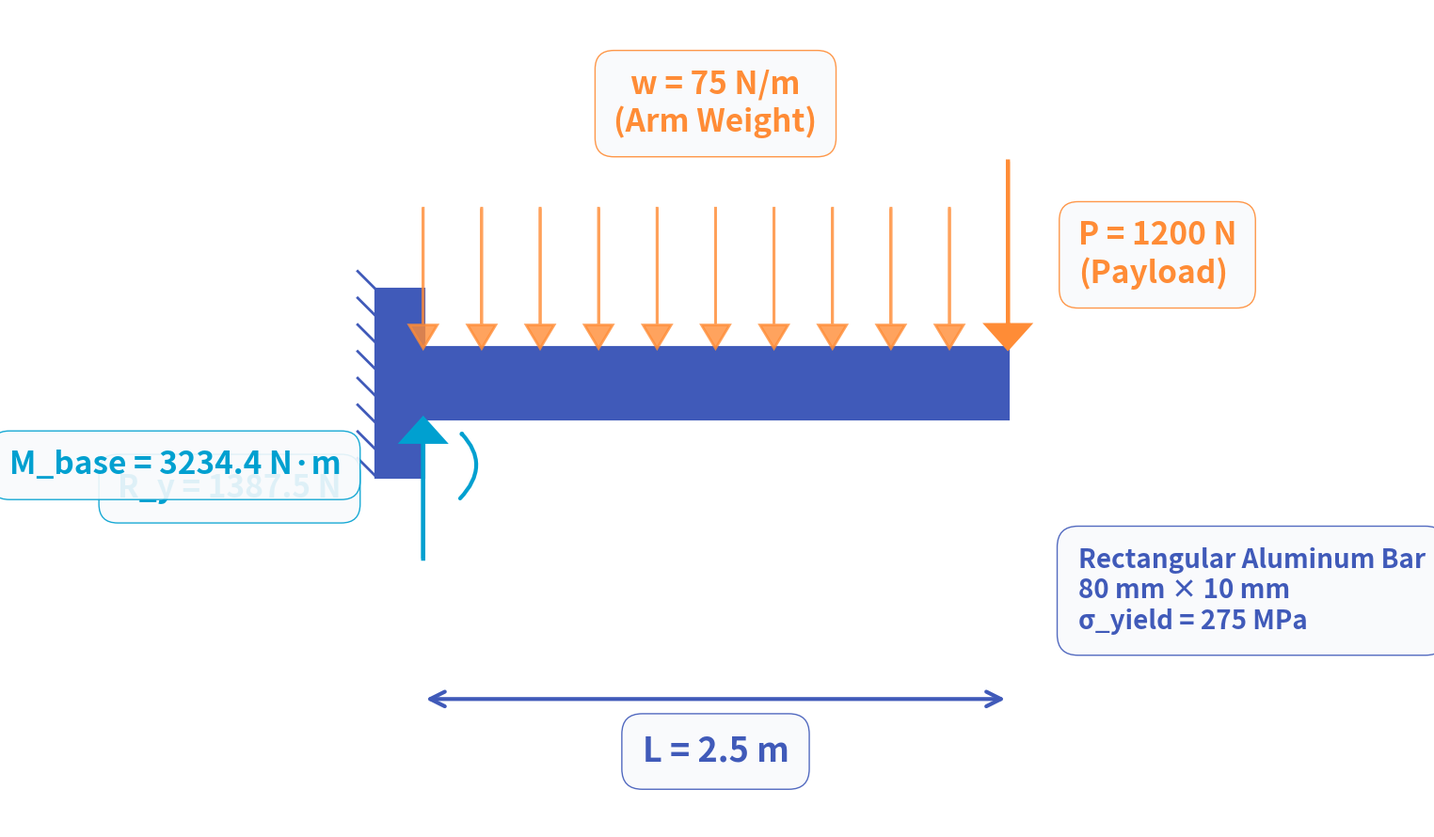
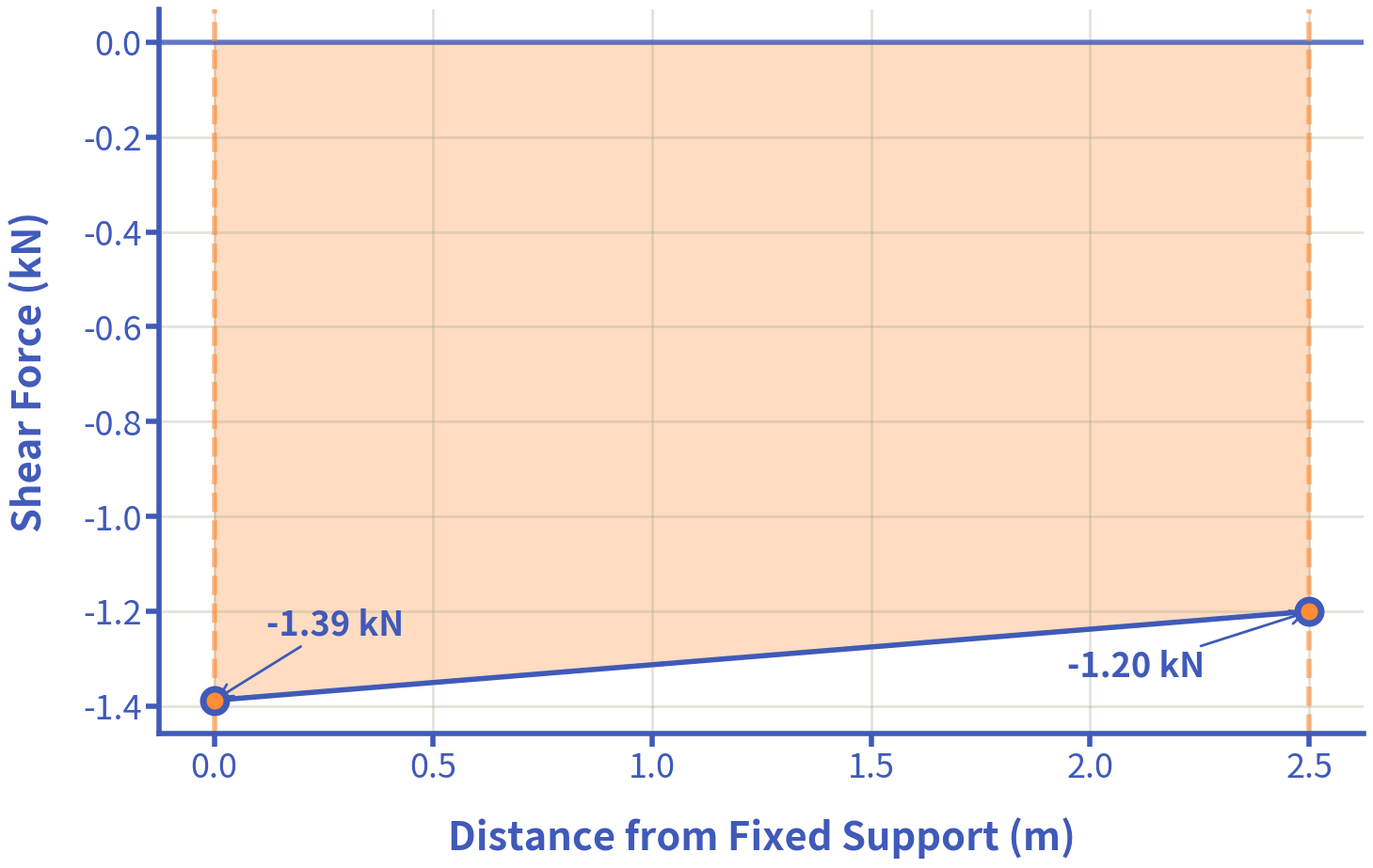
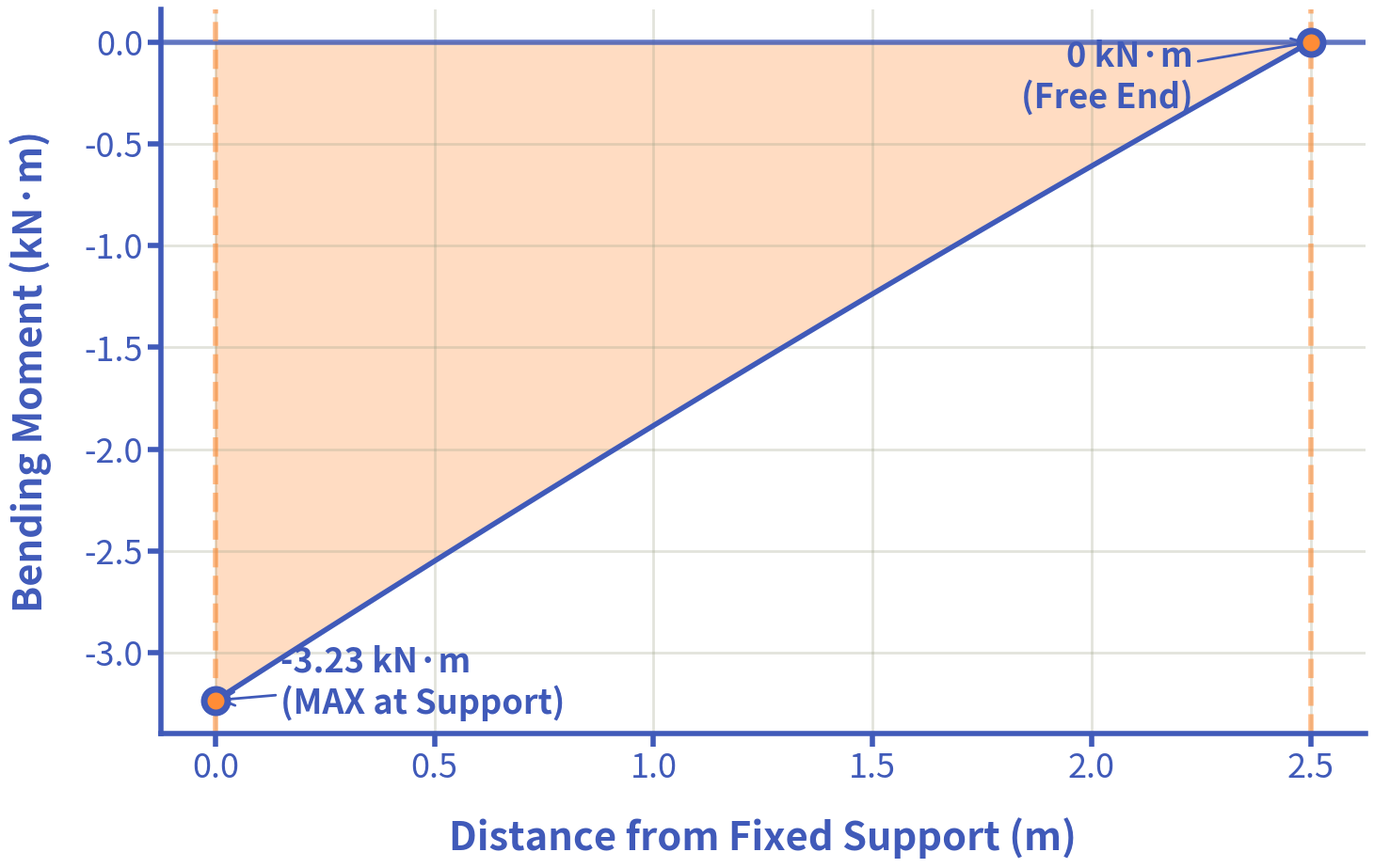

Write the Python code that produced these figures, in order.
#!/usr/bin/env python3
"""
Semi-Automatic Robotic Arm Cantilever Analysis (Mechatronics)
Application 1 from Lesson 2.2: Bending Stresses in Simple Beams

This program calculates and visualizes:
1. Support reaction forces and moment
2. Shear force diagram (two-region distribution)
3. Bending moment diagram (maximum at fixed support)
4. Maximum bending stresses
5. Safety factor assessment

Problem Parameters:
- Rectangular aluminum bar: 80 mm × 10 mm
- Total arm length: 2.5 m cantilever from fixed support
- Fixed support at base (left end)
- Distributed load: w = 75 N/m along entire length (arm weight)
- Concentrated load: P = 1200 N downward at free end (payload)
- Second moment of area: I = 5.33 × 10⁶ mm⁴
- Distance to extreme fiber: c = 40 mm
- Material: Aluminum alloy (σ_yield = 275 MPa)
- Safety factor required: 3.0
- Application: Semi-automatic manufacturing assembly arm
"""

import numpy as np
import matplotlib
matplotlib.use("Agg")   # Non-GUI backend, perfect for saving plots
import matplotlib.pyplot as plt
import matplotlib.patches as patches
from matplotlib.patches import FancyBboxPatch
import warnings
warnings.filterwarnings('ignore')

# Set up matplotlib for mobile-friendly plots with transparent background
plt.rcParams.update({
    'font.size': 28,
    'axes.titlesize': 32,
    'axes.labelsize': 30,
    'xtick.labelsize': 26,
    'ytick.labelsize': 26,
    'legend.fontsize': 26,
    'figure.titlesize': 34,
    'lines.linewidth': 5,
    'axes.linewidth': 4,
    'xtick.major.width': 4,
    'ytick.major.width': 4,
    'xtick.major.size': 10,
    'ytick.major.size': 10,
    'figure.facecolor': 'none',
    'axes.facecolor': 'none',
    'savefig.facecolor': 'none',
    'savefig.edgecolor': 'none'
})

# Color scheme matching SVG colors
COLORS = {
    'beam': '#405ab9',           # Blue from SVG axes
    'load_arrow': '#ff8c36',     # Orange from SVG
    'reaction': '#00a0d0',       # Light blue from SVG
    'spring': '#00d000',         # Green for spring
    'shear_pos': '#405ab9',      # Blue for positive shear
    'shear_neg': '#ff8c36',      # Orange for negative shear
    'moment_pos': '#405ab9',     # Blue for positive moment
    'moment_neg': '#ff8c36',     # Orange for negative moment
    'text': '#405ab9',           # Blue for all text/axes/labels
    'grid': '#9ea388',           # Gray-green from SVG
    'support': '#405ab9',        # Blue for supports
    'wire': '#FFD700'            # Gold for overhead wire
}

class RoboticArmCantileverAnalysis:
    def __init__(self):
        # Beam geometry (all in mm)
        self.L = 2500  # Total arm length (cantilever)

        # Loads
        self.w = 75  # N/m, distributed load (arm weight)
        self.P = 1200  # N, concentrated load at free end (payload)

        # Beam properties
        self.width = 80  # mm, rectangular bar width
        self.thickness = 10  # mm, rectangular bar thickness
        self.I = 5.33e6  # mm⁴ (given)
        self.c = 40  # mm (distance from neutral axis to extreme fiber = thickness/2)
        self.sigma_yield = 275  # MPa
        self.S = self.I / self.c  # Section modulus
        self.required_SF = 3.0  # Required safety factor

        # Calculate reactions
        self.calculate_reactions()

    def verify_section_properties(self):
        """Verify the given section properties match the rectangular bar geometry."""
        # For rectangular cross-section: I = b×h³/12 (about neutral axis)
        I_calculated = (self.width * self.thickness**3) / 12
        print(f"\n🔍 SECTION PROPERTY VERIFICATION:")
        print(f"Given I = {self.I/1e6:.2f}×10⁶ mm⁴")
        print(f"Calculated I = b×h³/12 = {self.width}×{self.thickness}³/12 = {I_calculated/1e6:.2f}×10⁶ mm⁴")

        if abs(I_calculated - self.I) / self.I < 0.05:
            print("✅ Section properties match rectangular bar geometry")
        else:
            print("⚠️  Minor discrepancy - using given values for analysis")

    def calculate_reactions(self):
        """Calculate support reactions using equilibrium equations."""
        print("="*80)
        print("SEMI-AUTOMATIC ROBOTIC ARM CANTILEVER ANALYSIS")
        print("FIXED SUPPORT AT BASE (CANTILEVER BEAM)")
        print("="*80)
        print("\n📊 PROBLEM SETUP:")
        print(f"• Total arm length: {self.L/1000:.1f} m (cantilever)")
        print(f"• Distributed load: w = {self.w} N/m along entire length (arm weight)")
        print(f"• Concentrated load: P = {self.P} N at free end (payload)")
        print(f"• Rectangular bar: {self.width} mm × {self.thickness} mm")
        print(f"• Section properties: I = {self.I/1e6:.2f}×10⁶ mm⁴, c = {self.c} mm")
        print(f"• Material: Aluminum alloy (σ_yield = {self.sigma_yield} MPa)")
        print(f"• Required safety factor: {self.required_SF}")

        self.verify_section_properties()

        # Total distributed load
        self.W_total = self.w * (self.L / 1000)  # Convert L to meters

        # Calculate vertical reaction at fixed support
        # ΣF_y = 0: R_y - P - W_total = 0
        self.R_y = self.P + self.W_total

        # Calculate moment at fixed support
        # ΣM_base = 0: M_base - P × L - W_total × (L/2) = 0
        self.M_base = self.P * (self.L / 1000) + self.W_total * (self.L / 1000 / 2)

        print(f"\n🔧 REACTION FORCE CALCULATIONS:")
        print(f"\n1. Total distributed load:")
        print(f"   W_total = w × L = {self.w} × {self.L/1000:.1f} = {self.W_total:.1f} N")

        print(f"\n2. Vertical reaction at fixed support (from force equilibrium):")
        print(f"   ΣF_y = 0: R_y - P - W_total = 0")
        print(f"   R_y = {self.P} + {self.W_total:.1f} = {self.R_y:.1f} N (upward)")

        print(f"\n3. Moment reaction at fixed support (from moment equilibrium):")
        print(f"   ΣM_base = 0: M_base - P × L - W_total × (L/2) = 0")
        print(f"   M_base = {self.P} × {self.L/1000:.1f} + {self.W_total:.1f} × {self.L/1000/2:.2f}")
        print(f"   M_base = {self.M_base:.3f} N·m (counterclockwise)")

        # Verification
        print(f"\n✅ Equilibrium verification:")
        sum_Fy = self.R_y - self.P - self.W_total
        sum_M = self.M_base - self.P * (self.L/1000) - self.W_total * (self.L/1000/2)
        print(f"• ΣF_y = {self.R_y:.1f} - {self.P} - {self.W_total:.1f} = {sum_Fy:.2f} ≈ 0 ✓")
        print(f"• ΣM_base = {self.M_base:.3f} - {self.P * (self.L/1000):.0f} - {self.W_total * (self.L/1000/2):.3f} = {sum_M:.3f} ≈ 0 ✓")

    def calculate_shear_forces(self, x_points):
        """Calculate shear forces at given x positions (in m from fixed support)."""
        V = np.zeros_like(x_points)

        for i, x in enumerate(x_points):
            # V(x) = -(wL + P) + w×x
            # V(x) = -1387.5 + 75×x
            V[i] = -(self.w * (self.L/1000) + self.P) + self.w * x

        return V

    def calculate_moments(self, x_points):
        """Calculate bending moments at given x positions (in m from fixed support)."""
        M = np.zeros_like(x_points)

        for i, x in enumerate(x_points):
            # M(x) = -M_base + R_y × x - w × x²/2
            # M(x) = -3234.375 + 1387.5×x - 37.5×x²
            M[i] = -self.M_base + self.R_y * x - (self.w * x**2) / 2

        return M

    def find_critical_values(self):
        """Find maximum and minimum shear forces and bending moments."""
        # Create fine grid for analysis
        x_fine = np.linspace(0, self.L/1000, 1000)
        V_fine = self.calculate_shear_forces(x_fine)
        M_fine = self.calculate_moments(x_fine)

        # Find maximum absolute values
        V_max = np.max(V_fine)
        V_min = np.min(V_fine)
        M_max = np.max(M_fine)  # This will be 0 (at free end)
        M_min = np.min(M_fine)  # This will be negative (at fixed support)

        # Find locations
        V_max_idx = np.argmax(V_fine)
        V_min_idx = np.argmin(V_fine)
        M_max_idx = np.argmax(M_fine)
        M_min_idx = np.argmin(M_fine)

        self.critical_results = {
            'V_max': V_max, 'V_max_x': x_fine[V_max_idx],
            'V_min': V_min, 'V_min_x': x_fine[V_min_idx],
            'M_max': M_max, 'M_max_x': x_fine[M_max_idx],
            'M_min': M_min, 'M_min_x': x_fine[M_min_idx]
        }

        # Calculate stresses (M in N·m, S in mm³, result in MPa)
        # Maximum stress occurs at fixed support where |M| is maximum
        M_max_abs = abs(M_min)  # Maximum absolute moment at fixed support
        sigma_max = (M_max_abs * 1000) / self.S  # Convert N·m to N·mm, divide by S in mm³

        print(f"\n📈 CRITICAL VALUES:")
        print(f"\nShear force distribution:")
        print(f"• At fixed support (x=0): V = {V_min:.1f} N (most negative)")
        print(f"• At free end (x={self.L/1000:.1f}m): V = {V_max:.1f} N (least negative)")
        print(f"• Linear variation: V(x) = -{self.R_y:.1f} + {self.w}×x")

        print(f"\nBending moment distribution:")
        print(f"• At fixed support (x=0): M = {M_min:.3f} N·m (maximum magnitude, negative)")
        print(f"• At free end (x={self.L/1000:.1f}m): M = {M_max:.1f} N·m (zero)")
        print(f"• Parabolic variation: M(x) = {-self.M_base:.3f} + {self.R_y:.1f}×x - {self.w/2:.1f}×x²")

        print(f"\n🔬 STRESS ANALYSIS:")
        print(f"Section modulus: S = I/c = {self.S/1000:.2f}×10³ mm³")
        print(f"Maximum bending stress: σ_max = |M|×c/I = {sigma_max:.1f} MPa")
        print(f"Critical location: Fixed support (x = 0 m)")
        print(f"Stress distribution at fixed support:")
        print(f"  • Tension: +{sigma_max:.1f} MPa (top fiber)")
        print(f"  • Compression: -{sigma_max:.1f} MPa (bottom fiber)")

        # Safety factor assessment
        safety_factor = self.sigma_yield / sigma_max
        print(f"\n🛡️ SAFETY ASSESSMENT:")
        print(f"Yield strength: σ_yield = {self.sigma_yield} MPa")
        print(f"Actual safety factor: SF = {safety_factor:.1f}")
        print(f"Required safety factor: SF = {self.required_SF}")

        if safety_factor >= self.required_SF:
            print(f"✅ Design is ADEQUATE (SF = {safety_factor:.1f} > {self.required_SF})")
            print(f"   High safety margin intentional for:")
            print(f"   - Dynamic loading (payload pickup/release)")
            print(f"   - Vibration effects (arm motion cycles)")
            print(f"   - Fatigue resistance (repetitive operations)")
            print(f"   - Worker safety (manufacturing environment)")
        else:
            print(f"❌ Design is INADEQUATE (SF = {safety_factor:.1f} < {self.required_SF})")

        # Store for plotting
        self.sigma_max = sigma_max
        self.safety_factor = safety_factor

    def create_loading_diagram(self):
        """Create loading diagram showing fixed support, beam, distributed load, and concentrated load."""
        fig, ax = plt.subplots(figsize=(16, 10))

        # Beam representation
        beam_height = 0.3
        beam_y = 0
        beam = patches.Rectangle((0, beam_y - beam_height/2), self.L/1000, beam_height,
                               facecolor=COLORS['beam'], edgecolor=COLORS['text'], linewidth=3)
        ax.add_patch(beam)

        # Fixed support at left (base)
        support_width = 0.2
        support_height = 0.8
        support = patches.Rectangle((-support_width, beam_y - support_height/2), support_width, support_height,
                                  facecolor=COLORS['support'], edgecolor=COLORS['text'], linewidth=3)
        ax.add_patch(support)

        # Hatching for fixed support
        for i in range(8):
            y_offset = -support_height/2 + i * support_height/7
            ax.plot([-support_width, -support_width - 0.08],
                   [beam_y + y_offset, beam_y + y_offset + 0.08],
                   color=COLORS['text'], linewidth=2)

        # Distributed load (downward arrows along beam)
        n_arrows = 10
        arrow_spacing = (self.L/1000) / n_arrows
        arrow_length = 0.6
        arrow_width = 0.12

        for i in range(n_arrows + 1):
            x_arrow = i * arrow_spacing
            ax.arrow(x_arrow, beam_y + beam_height/2 + arrow_length, 0, -arrow_length + 0.1,
                    head_width=arrow_width, head_length=0.1, fc=COLORS['load_arrow'],
                    ec=COLORS['load_arrow'], linewidth=2, alpha=0.8)

        # Distributed load label
        ax.text(self.L/2000, beam_y + beam_height/2 + arrow_length + 0.3,
               f'w = {self.w} N/m\n(Arm Weight)', ha='center', va='bottom',
               fontsize=24, color=COLORS['load_arrow'], weight='bold',
               bbox=dict(boxstyle='round,pad=0.6', facecolor='#F8FAFC',
                        edgecolor=COLORS['load_arrow'], alpha=0.9))

        # Concentrated load at free end (downward)
        conc_arrow_length = 0.8
        conc_arrow_width = 0.18
        ax.arrow(self.L/1000, beam_y + beam_height/2 + conc_arrow_length, 0, -conc_arrow_length + 0.1,
                head_width=conc_arrow_width, head_length=0.1, fc=COLORS['load_arrow'],
                ec=COLORS['load_arrow'], linewidth=3)
        ax.text(self.L/1000 + 0.3, beam_y + beam_height/2 + conc_arrow_length/2,
               f'P = {self.P} N\n(Payload)', ha='left', va='center',
               fontsize=24, color=COLORS['load_arrow'], weight='bold',
               bbox=dict(boxstyle='round,pad=0.6', facecolor='#F8FAFC',
                        edgecolor=COLORS['load_arrow'], alpha=0.9))

        # Reaction force at fixed support (upward)
        reaction_arrow_length = 0.6
        ax.arrow(0, beam_y - beam_height/2 - reaction_arrow_length, 0, reaction_arrow_length - 0.1,
                head_width=conc_arrow_width, head_length=0.1, fc=COLORS['reaction'],
                ec=COLORS['reaction'], linewidth=3)
        ax.text(-0.35, beam_y - beam_height/2 - reaction_arrow_length/2,
               f'R_y = {self.R_y:.1f} N', ha='right', va='center',
               fontsize=24, color=COLORS['reaction'], weight='bold',
               bbox=dict(boxstyle='round,pad=0.6', facecolor='#F8FAFC',
                        edgecolor=COLORS['reaction'], alpha=0.9))

        # Moment at fixed support (curved arrow)
        from matplotlib.patches import FancyArrowPatch
        moment_arc = FancyArrowPatch((0.15, -0.5), (0.15, -0.2),
                                    connectionstyle="arc3,rad=.5",
                                    arrowstyle='->,head_width=0.3,head_length=0.2',
                                    linewidth=3, color=COLORS['reaction'])
        ax.add_patch(moment_arc)
        ax.text(-0.35, beam_y - 0.35,
               f'M_base = {self.M_base:.1f} N·m', ha='right', va='center',
               fontsize=24, color=COLORS['reaction'], weight='bold',
               bbox=dict(boxstyle='round,pad=0.6', facecolor='#F8FAFC',
                        edgecolor=COLORS['reaction'], alpha=0.9))

        # Dimension line for total length
        dimension_y = beam_y - beam_height/2 - 1.2
        ax.annotate('', xy=(0, dimension_y), xytext=(self.L/1000, dimension_y),
                   arrowprops=dict(arrowstyle='<->', color=COLORS['text'], lw=3))
        ax.text(self.L/2000, dimension_y - 0.15, f'L = {self.L/1000:.1f} m',
               ha='center', va='top', fontsize=26, color=COLORS['text'], weight='bold',
               bbox=dict(boxstyle='round,pad=0.6', facecolor='#F8FAFC',
                        edgecolor=COLORS['text'], alpha=0.9))

        # Add cross-section details
        ax.text(self.L/1000 + 0.3, beam_y - 0.7,
               f'Rectangular Aluminum Bar\n{self.width} mm × {self.thickness} mm\nσ_yield = {self.sigma_yield} MPa',
               ha='left', va='top', fontsize=20, color=COLORS['text'], weight='bold',
               bbox=dict(boxstyle='round,pad=0.8', facecolor='#F8FAFC',
                        edgecolor=COLORS['text'], alpha=0.9))

        ax.set_xlim(-0.7, 3.2)
        ax.set_ylim(-1.9, 1.6)
        ax.set_aspect('equal')
        ax.axis('off')

        plt.subplots_adjust(left=0.08, right=0.95, top=0.95, bottom=0.08)
        return fig

    def create_shear_diagram(self):
        """Create shear force diagram showing linear distribution."""
        fig, ax = plt.subplots(figsize=(16, 10))

        # Create x points
        x_array = np.linspace(0, self.L/1000, 500)
        V = self.calculate_shear_forces(x_array)
        V_kN = V / 1000  # Convert to kN

        # Plot shear diagram
        ax.plot(x_array, V_kN, color=COLORS['shear_pos'], linewidth=4)

        # Fill area - positive region in blue, negative region in orange
        # Find zero crossing
        zero_idx = np.where(np.diff(np.sign(V_kN)))[0]
        if len(zero_idx) > 0:
            zero_x = x_array[zero_idx[0]]
            # Positive region
            mask_pos = x_array <= zero_x
            ax.fill_between(x_array[mask_pos], V_kN[mask_pos], 0, alpha=0.3, color=COLORS['moment_pos'])
            # Negative region
            mask_neg = x_array >= zero_x
            ax.fill_between(x_array[mask_neg], V_kN[mask_neg], 0, alpha=0.3, color=COLORS['shear_neg'])
        else:
            # All positive or all negative
            if V_kN[0] > 0:
                ax.fill_between(x_array, V_kN, 0, alpha=0.3, color=COLORS['moment_pos'])
            else:
                ax.fill_between(x_array, V_kN, 0, alpha=0.3, color=COLORS['shear_neg'])

        # Mark critical points
        # At x=0 (fixed support): V = -1.39 kN
        ax.plot(0, V_kN[0], 'o', markersize=18, color='#FFFFFF', markeredgewidth=5,
               markerfacecolor=COLORS['moment_neg'], markeredgecolor=COLORS['text'], zorder=5)
        ax.annotate(f'{V_kN[0]:.2f} kN', (0, V_kN[0]), xytext=(40, 50),
                   textcoords='offset points', fontsize=26, color=COLORS['text'],
                   weight='bold', ha='left',
                   arrowprops=dict(arrowstyle='->', color=COLORS['text'], lw=2))

        # At x=L (free end): V = -1.20 kN
        ax.plot(self.L/1000, V_kN[-1], 'o', markersize=18, color='#FFFFFF', markeredgewidth=5,
               markerfacecolor=COLORS['moment_neg'], markeredgecolor=COLORS['text'], zorder=5)
        ax.annotate(f'{V_kN[-1]:.2f} kN', (self.L/1000, V_kN[-1]), xytext=(-80, -50),
                   textcoords='offset points', fontsize=26, color=COLORS['text'],
                   weight='bold', ha='right',
                   arrowprops=dict(arrowstyle='->', color=COLORS['text'], lw=2))

        # Customize plot
        ax.axhline(y=0, color=COLORS['text'], linewidth=4, alpha=0.8)
        ax.grid(True, alpha=0.3, color=COLORS['grid'], linewidth=2)
        ax.set_xlabel('Distance from Fixed Support (m)', fontsize=30, color=COLORS['text'], weight='bold')
        ax.set_ylabel('Shear Force (kN)', fontsize=30, color=COLORS['text'], weight='bold')
        ax.xaxis.labelpad = 25
        ax.yaxis.labelpad = 25

        # Vertical dashed lines
        # Fixed support line
        ax.axvline(x=0, color=COLORS['load_arrow'], linewidth=4, alpha=0.6, linestyle='--')

        # Free end line
        ax.axvline(x=self.L/1000, color=COLORS['load_arrow'], linewidth=4, alpha=0.6, linestyle='--')

        ax.tick_params(colors=COLORS['text'], labelsize=26, width=4, length=10)
        ax.spines['top'].set_visible(False)
        ax.spines['right'].set_visible(False)
        ax.spines['left'].set_linewidth(4)
        ax.spines['left'].set_color(COLORS['text'])
        ax.spines['bottom'].set_linewidth(4)
        ax.spines['bottom'].set_color(COLORS['text'])

        plt.subplots_adjust(left=0.15, right=0.95, top=0.92, bottom=0.15)
        return fig

    def create_moment_diagram(self):
        """Create bending moment diagram showing parabolic distribution."""
        fig, ax = plt.subplots(figsize=(16, 10))

        # Create x points
        x_array = np.linspace(0, self.L/1000, 500)
        M = self.calculate_moments(x_array)
        M_kNm = M / 1000  # Convert to kN·m

        # Plot moment diagram
        ax.plot(x_array, M_kNm, color=COLORS['moment_pos'], linewidth=4)

        # Fill area (negative throughout)
        ax.fill_between(x_array, M_kNm, 0, alpha=0.3, color=COLORS['moment_neg'])

        # Mark critical points
        # At x=0 (fixed support): M_min (maximum magnitude)
        ax.plot(0, M_kNm[0], 'o', markersize=18, color='#FFFFFF', markeredgewidth=5,
               markerfacecolor=COLORS['moment_neg'], markeredgecolor=COLORS['text'], zorder=5)
        ax.annotate(f'{M_kNm[0]:.2f} kN·m\n(MAX at Support)', (0, M_kNm[0]), xytext=(50, -10),
                   textcoords='offset points', fontsize=26, color=COLORS['text'],
                   weight='bold', ha='left',
                   arrowprops=dict(arrowstyle='->', color=COLORS['text'], lw=2))

        # At x=L (free end): M = 0
        ax.plot(self.L/1000, M_kNm[-1], 'o', markersize=18, color='#FFFFFF', markeredgewidth=5,
               markerfacecolor=COLORS['moment_neg'], markeredgecolor=COLORS['text'], zorder=5)
        ax.annotate('0 kN·m\n(Free End)', (self.L/1000, M_kNm[-1]), xytext=(-90, -50),
                   textcoords='offset points', fontsize=26, color=COLORS['text'],
                   weight='bold', ha='right',
                   arrowprops=dict(arrowstyle='->', color=COLORS['text'], lw=2))

        # Customize plot
        ax.axhline(y=0, color=COLORS['text'], linewidth=4, alpha=0.8)
        ax.grid(True, alpha=0.3, color=COLORS['grid'], linewidth=2)
        ax.set_xlabel('Distance from Fixed Support (m)', fontsize=30, color=COLORS['text'], weight='bold')
        ax.set_ylabel('Bending Moment (kN·m)', fontsize=30, color=COLORS['text'], weight='bold')
        ax.xaxis.labelpad = 25
        ax.yaxis.labelpad = 25

        # Vertical dashed lines
        # Fixed support line (critical location)
        ax.axvline(x=0, color=COLORS['load_arrow'], linewidth=4, alpha=0.6, linestyle='--')

        # Free end line
        ax.axvline(x=self.L/1000, color=COLORS['load_arrow'], linewidth=4, alpha=0.6, linestyle='--')

        ax.tick_params(colors=COLORS['text'], labelsize=26, width=4, length=10)
        ax.spines['top'].set_visible(False)
        ax.spines['right'].set_visible(False)
        ax.spines['left'].set_linewidth(4)
        ax.spines['bottom'].set_linewidth(4)
        ax.spines['left'].set_color(COLORS['text'])
        ax.spines['bottom'].set_color(COLORS['text'])

        plt.subplots_adjust(left=0.15, right=0.95, top=0.92, bottom=0.15)
        return fig

def main():
    """Main analysis function."""
    # Create analysis object
    robotic_arm = RoboticArmCantileverAnalysis()

    # Find critical values
    robotic_arm.find_critical_values()

    # Create and save plots
    print(f"\n📊 GENERATING PLOTS...")

    # Loading diagram
    fig1 = robotic_arm.create_loading_diagram()
    fig1.savefig('robotic_arm_loading_diagram.svg', format='svg', dpi=300, bbox_inches='tight',
                transparent=True)
    print("✅ Loading diagram saved as 'robotic_arm_loading_diagram.svg'")

    # Shear force diagram
    fig2 = robotic_arm.create_shear_diagram()
    fig2.savefig('robotic_arm_shear_diagram.svg', format='svg', dpi=300, bbox_inches='tight',
                transparent=True)
    print("✅ Shear force diagram saved as 'robotic_arm_shear_diagram.svg'")

    # Bending moment diagram
    fig3 = robotic_arm.create_moment_diagram()
    fig3.savefig('robotic_arm_moment_diagram.svg', format='svg', dpi=300, bbox_inches='tight',
                transparent=True)
    print("✅ Bending moment diagram saved as 'robotic_arm_moment_diagram.svg'")

    plt.close('all')

    print(f"\n🎯 ANALYSIS COMPLETE!")
    print(f"All calculations and visualizations have been generated.")
    print(f"SVG files are optimized for mobile viewing with compatible colors.")

    # Summary of key results
    print(f"\n📋 SUMMARY:")
    print(f"• Vertical reaction: {robotic_arm.R_y:.1f} N (upward)")
    print(f"• Moment reaction: {robotic_arm.M_base:.1f} N·m (counterclockwise)")
    print(f"• Maximum |shear|: {abs(robotic_arm.critical_results['V_min']):.1f} N at fixed support (x=0m)")
    print(f"• Maximum moment: {abs(robotic_arm.critical_results['M_min']):.1f} N·m at fixed support (x=0m)")
    print(f"• Maximum stress: {robotic_arm.sigma_max:.1f} MPa at fixed support")
    print(f"• Safety factor: {robotic_arm.safety_factor:.1f}")
    print(f"• Design status: {'ADEQUATE' if robotic_arm.safety_factor >= robotic_arm.required_SF else 'INADEQUATE'}")
    print(f"\n💡 Cantilever beams experience maximum bending moment and stress at the fixed support!")

if __name__ == "__main__":
    main()
